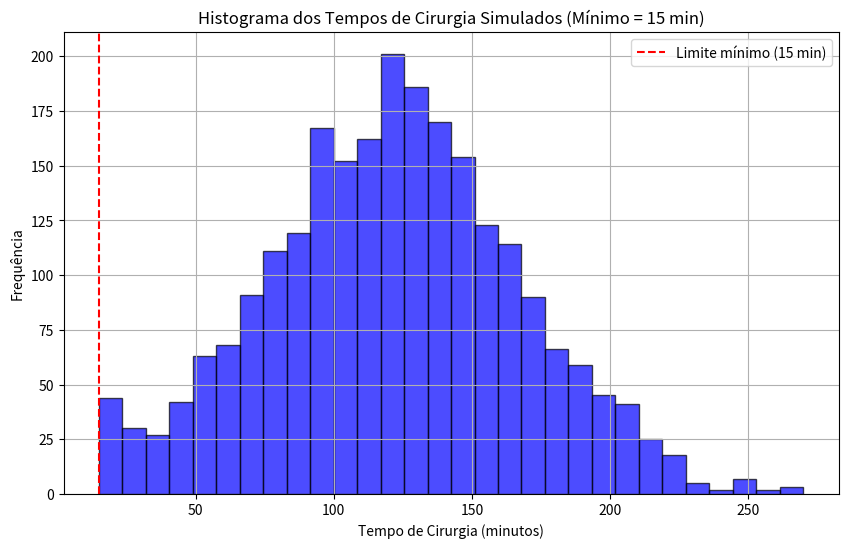

Python code for this plot:
# -*- coding: utf-8 -*-
"""
Created on Thu May 29 17:59:20 2025

@author: bruna
"""

import pandas as pd
import numpy as np
import scipy.stats as stats
import matplotlib.pyplot as plt


# Parâmetros da distribuição normal
mu = 123.2025     # Média
sigma = 46.9260   # Desvio padrão

# Configuração da simulação
num_dias = 1000             # Número de dias simulados
lambda_poisson = 2.46        # Média de pacientes por dia
turno_horas = 12
turno_minutos = turno_horas * 60

# Lista para armazenar os tempos de cirurgia por dia
tempos_cirurgia_por_dia = []

# Simulação para cada dia
for _ in range(num_dias):
    num_pacientes = np.random.poisson(lam=lambda_poisson) #VARIAVEL ALEATORIA (TEMOS QUE SIMULAR)
    
    if num_pacientes == 0:
        tempos_cirurgia = np.array([])  # Nenhum paciente no dia #VARIAVEL ALEATORIA (TEMOS QUE SIMULAR)
    else:
        # Gerar tempos e truncar valores abaixo de 15
        tempos_cirurgia = stats.norm.rvs(loc=mu, scale=sigma, size=num_pacientes)
        tempos_cirurgia = np.clip(tempos_cirurgia, a_min=15, a_max=None)  # Truncar mínimo em 15
    
    tempos_cirurgia_por_dia.append(tempos_cirurgia)

# Cálculo da utilização por dia
utilizacao_por_dia = [np.sum(tempos) / turno_minutos for tempos in tempos_cirurgia_por_dia]
#print(utilizacao_por_dia)
print('--------------')
for z in utilizacao_por_dia:
    if z > 1:
        print(z)

print('--------------')
     
maiores_que_um = [z for z in utilizacao_por_dia if z > 1]
print("Total de valores maiores que 1:", len(maiores_que_um))

porcentagem = len(maiores_que_um) / len(utilizacao_por_dia) * 100
print(f"{porcentagem:.2f}% dos valores são maiores que 1")
#print(tempos_cirurgia_por_dia)
# Flatten todos os tempos de cirurgia para estatísticas
todos_tempos = np.concatenate(tempos_cirurgia_por_dia)
tempos_totais_por_dia = [np.sum(tempos) for tempos in tempos_cirurgia_por_dia]

#IC´s: 
    
ic_tempo_medio = stats.t.interval(0.95, len(todos_tempos)-1, loc=np.mean(todos_tempos), scale=stats.sem(todos_tempos))
print(f"IC 95% tempo médio: {ic_tempo_medio}")  

ic_utilizacao = stats.t.interval(0.95, len(utilizacao_por_dia)-1, loc=np.mean(utilizacao_por_dia), scale=stats.sem(utilizacao_por_dia))
print(f"IC 95% utilização média: {ic_utilizacao}")


# Estatísticas
estatisticas_tempo_total = {
    "Média (min)": np.mean(todos_tempos),
    "Desvio Padrão (min)": np.std(todos_tempos),
    "Mediana (min)": np.median(todos_tempos),
    "Percentil 25 (min)": np.percentile(todos_tempos, 25),
    "Percentil 75 (min)": np.percentile(todos_tempos, 75),
    "Percentil 95 (min)": np.percentile(todos_tempos, 95),
    "Percentil 99 (min)": np.percentile(todos_tempos, 99),
    "Média de Utilização": np.mean(utilizacao_por_dia),
    "max (min)": np.max(todos_tempos)  # Verificar se o truncamento funcionou
}

# Função para converter minutos em horas formatadas
def minutos_para_horas(minutos):
    horas = minutos / 60
    return f"{horas:.2f} h"

# Estatísticas do tempo total diário (com minutos E horas)
estatisticas_tempo_total_diario = {
    "Média do tempo total diário": f"{np.mean(tempos_totais_por_dia):.2f} min | {minutos_para_horas(np.mean(tempos_totais_por_dia))}",
    "Desvio Padrão do tempo total diário": f"{np.std(tempos_totais_por_dia):.2f} min | {minutos_para_horas(np.std(tempos_totais_por_dia))}",
    "Percentil 95": f"{np.percentile(tempos_totais_por_dia, 95):.2f} min | {minutos_para_horas(np.percentile(tempos_totais_por_dia, 95))}",
    "Percentil 99": f"{np.percentile(tempos_totais_por_dia, 99):.2f} min | {minutos_para_horas(np.percentile(tempos_totais_por_dia, 99))}",
    "Máximo tempo total diário": f"{np.max(tempos_totais_por_dia):.2f} min | {minutos_para_horas(np.max(tempos_totais_por_dia))}",
}

# Cálculo do IC 95% para o tempo total diário (em minutos)
ic_tempo_total = stats.t.interval(
    confidence=0.95,
    df=len(tempos_totais_por_dia)-1,
    loc=np.mean(tempos_totais_por_dia),
    scale=stats.sem(tempos_totais_por_dia)
)

# Adiciona ao dicionário de estatísticas (já formatado em minutos e horas)
estatisticas_tempo_total_diario["IC 95% do tempo total diário"] = (
    f"[{ic_tempo_total[0]:.2f}, {ic_tempo_total[1]:.2f}] min | "
    f"[{minutos_para_horas(ic_tempo_total[0])}, {minutos_para_horas(ic_tempo_total[1])}]"
)

print(estatisticas_tempo_total)
print("****************************************************************")
print("\nEstatísticas do Tempo Total Diário (Minutos e Horas):")
for key, value in estatisticas_tempo_total_diario.items():
    print(f"{key}: {value}")
#print(tempos_cirurgia_por_dia)
medias_por_dia = [np.mean(dia) if dia.size > 0 else np.nan for dia in tempos_cirurgia_por_dia]
#print(medias_por_dia[:5]) #uma lista com a media de cada array - media de tempos por dia

# Histograma
plt.figure(figsize=(10, 6))
plt.hist(todos_tempos, bins=30, color='blue', alpha=0.7, edgecolor='black')
plt.xlabel('Tempo de Cirurgia (minutos)')
plt.ylabel('Frequência')
plt.title('Histograma dos Tempos de Cirurgia Simulados (Mínimo = 15 min)')
plt.axvline(15, color='red', linestyle='--', label='Limite mínimo (15 min)')  # Linha de truncamento
plt.legend()
plt.grid(True)
plt.show()

#print(len(utilizacao_por_dia))
#calcular as estatisticas 
